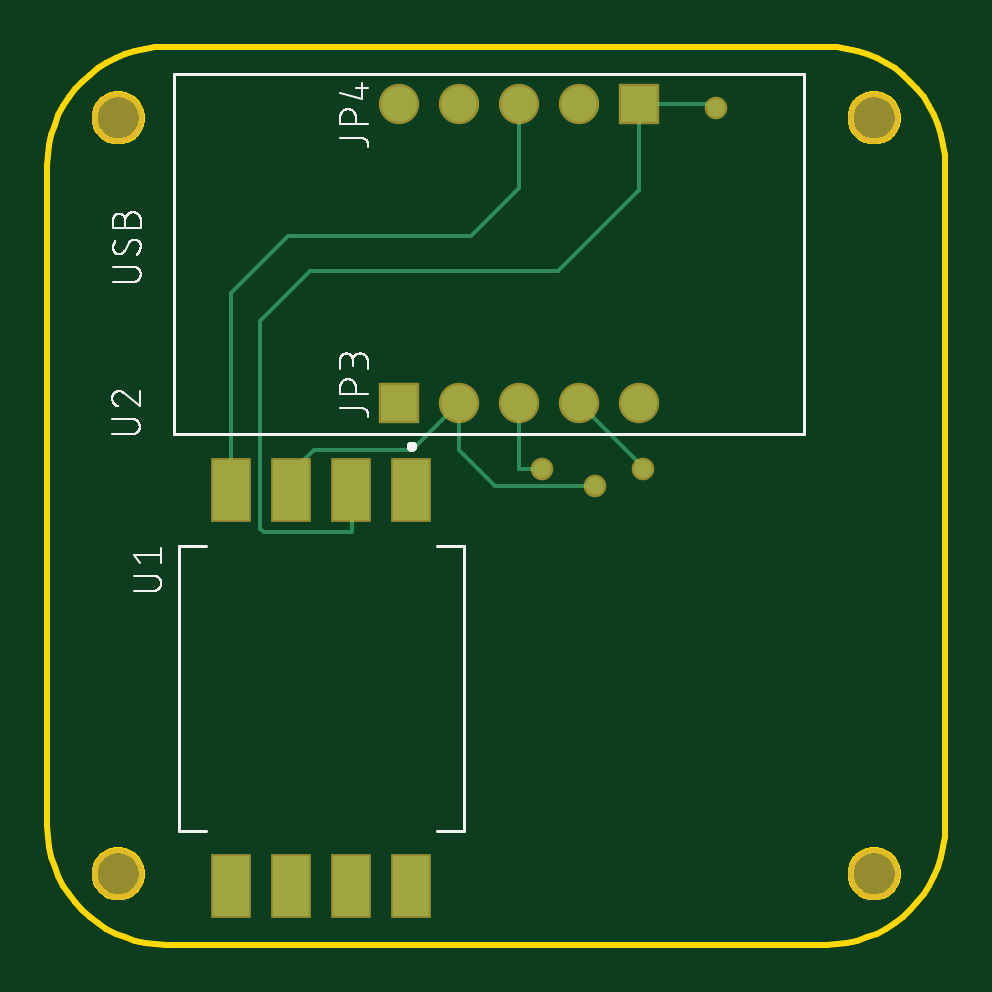
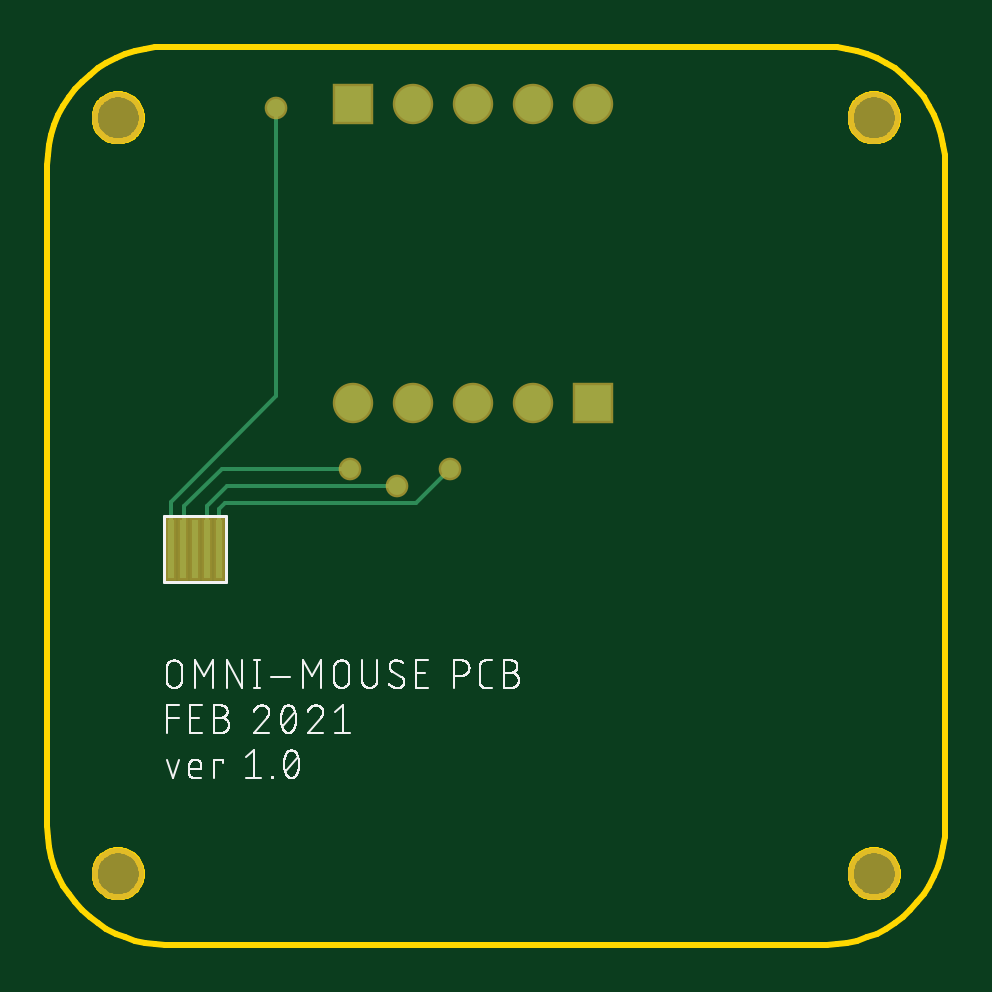
Circuit board: 9 layer files. Board 38.0 x 38.0 mm.
- bottom_copper: copper_bottom.gbr (1119 bytes)
- top_copper: copper_top.gbr (1468 bytes)
- outline: profile.gbr (6739 bytes)
- bottom_silk: silkscreen_bottom.gbr (37909 bytes)
- top_silk: silkscreen_top.gbr (25099 bytes)
- bottom_mask: soldermask_bottom.gbr (728 bytes)
- top_mask: soldermask_top.gbr (776 bytes)
- paste: solderpaste_bottom.gbr (276 bytes)
- paste: solderpaste_top.gbr (324 bytes)

=== bottom_copper: copper_bottom.gbr ===
G04 EAGLE Gerber RS-274X export*
G75*
%MOMM*%
%FSLAX34Y34*%
%LPD*%
%INBottom Copper*%
%IPPOS*%
%AMOC8*
5,1,8,0,0,1.08239X$1,22.5*%
G01*
%ADD10R,1.508000X1.508000*%
%ADD11C,1.508000*%
%ADD12R,0.300000X2.500000*%
%ADD13C,0.756400*%
%ADD14C,0.152400*%


D10*
X148900Y229250D03*
D11*
X174300Y229250D03*
X199700Y229250D03*
X225100Y229250D03*
X250500Y229250D03*
X148900Y356000D03*
D10*
X250500Y356000D03*
D11*
X225100Y356000D03*
X199700Y356000D03*
X174300Y356000D03*
D12*
X327500Y167500D03*
X322500Y167500D03*
X317500Y167500D03*
X312500Y167500D03*
X307500Y167500D03*
D13*
X209500Y201500D03*
D14*
X307500Y184500D02*
X307500Y167500D01*
X224000Y187000D02*
X209500Y201500D01*
X224000Y187000D02*
X305000Y187000D01*
X307500Y184500D01*
D13*
X252000Y201500D03*
D14*
X306000Y201500D01*
X322000Y185500D01*
X322000Y168000D02*
X322500Y167500D01*
X322000Y168000D02*
X322000Y185500D01*
D13*
X283000Y354000D03*
D14*
X283000Y232033D01*
X327500Y187533D02*
X327500Y167500D01*
X327500Y187533D02*
X283000Y232033D01*
D13*
X232000Y194000D03*
D14*
X304000Y194000D01*
X312500Y185500D02*
X312500Y167500D01*
X312500Y185500D02*
X304000Y194000D01*
M02*

=== top_copper: copper_top.gbr ===
G04 EAGLE Gerber RS-274X export*
G75*
%MOMM*%
%FSLAX34Y34*%
%LPD*%
%INTop Copper*%
%IPPOS*%
%AMOC8*
5,1,8,0,0,1.08239X$1,22.5*%
G01*
%ADD10R,1.520000X2.540000*%
%ADD11R,1.508000X1.508000*%
%ADD12C,1.508000*%
%ADD13C,0.152400*%
%ADD14C,0.756400*%


D10*
X154100Y192300D03*
X128700Y192300D03*
X103300Y192300D03*
X77900Y192300D03*
X77900Y24700D03*
X103300Y24700D03*
X128700Y24700D03*
X154100Y24700D03*
D11*
X148900Y229250D03*
D12*
X174300Y229250D03*
X199700Y229250D03*
X225100Y229250D03*
X250500Y229250D03*
X148900Y356000D03*
D11*
X250500Y356000D03*
D12*
X225100Y356000D03*
X199700Y356000D03*
X174300Y356000D03*
D13*
X77900Y275900D02*
X77900Y192300D01*
X102000Y300000D02*
X179500Y300000D01*
X199700Y320200D01*
X199700Y356000D01*
X102000Y300000D02*
X77900Y275900D01*
D14*
X209500Y201500D03*
D13*
X199700Y201500D01*
X199700Y229250D01*
D14*
X252000Y201500D03*
D13*
X252000Y202350D01*
X225100Y229250D01*
D14*
X283000Y354000D03*
D13*
X281000Y356000D01*
X250500Y356000D01*
X90000Y176000D02*
X91500Y174500D01*
X90000Y176000D02*
X90000Y264000D01*
X111000Y285000D01*
X216000Y285000D01*
X250500Y319500D01*
X250500Y356000D01*
X128700Y192300D02*
X129000Y192000D01*
X129000Y174500D01*
X91500Y174500D01*
D14*
X232000Y194000D03*
D13*
X189550Y194000D01*
X174300Y209250D01*
X174300Y229250D01*
X103300Y200050D02*
X103300Y192300D01*
X103300Y200050D02*
X112750Y209500D01*
X154500Y209500D01*
X155525Y210475D02*
X174300Y229250D01*
X155525Y210475D02*
X155475Y210475D01*
X154500Y209500D01*
M02*

=== outline: profile.gbr (6739 bytes, source omitted) ===
=== bottom_silk: silkscreen_bottom.gbr (37909 bytes, source omitted) ===
=== top_silk: silkscreen_top.gbr (25099 bytes, source omitted) ===
=== bottom_mask: soldermask_bottom.gbr ===
G04 EAGLE Gerber RS-274X export*
G75*
%MOMM*%
%FSLAX34Y34*%
%LPD*%
%INSoldermask Bottom*%
%IPPOS*%
%AMOC8*
5,1,8,0,0,1.08239X$1,22.5*%
G01*
%ADD10C,2.203200*%
%ADD11R,1.711200X1.711200*%
%ADD12C,1.711200*%
%ADD13R,0.503200X2.703200*%
%ADD14C,0.959600*%


D10*
X30000Y350000D03*
X350000Y350000D03*
X350000Y30000D03*
X30000Y30000D03*
D11*
X148900Y229250D03*
D12*
X174300Y229250D03*
X199700Y229250D03*
X225100Y229250D03*
X250500Y229250D03*
X148900Y356000D03*
D11*
X250500Y356000D03*
D12*
X225100Y356000D03*
X199700Y356000D03*
X174300Y356000D03*
D13*
X327500Y167500D03*
X322500Y167500D03*
X317500Y167500D03*
X312500Y167500D03*
X307500Y167500D03*
D14*
X209500Y201500D03*
X252000Y201500D03*
X283000Y354000D03*
X232000Y194000D03*
M02*

=== top_mask: soldermask_top.gbr ===
G04 EAGLE Gerber RS-274X export*
G75*
%MOMM*%
%FSLAX34Y34*%
%LPD*%
%INSoldermask Top*%
%IPPOS*%
%AMOC8*
5,1,8,0,0,1.08239X$1,22.5*%
G01*
%ADD10C,2.203200*%
%ADD11R,1.723200X2.743200*%
%ADD12R,1.711200X1.711200*%
%ADD13C,1.711200*%
%ADD14C,0.959600*%


D10*
X30000Y350000D03*
X350000Y350000D03*
X350000Y30000D03*
X30000Y30000D03*
D11*
X154100Y192300D03*
X128700Y192300D03*
X103300Y192300D03*
X77900Y192300D03*
X77900Y24700D03*
X103300Y24700D03*
X128700Y24700D03*
X154100Y24700D03*
D12*
X148900Y229250D03*
D13*
X174300Y229250D03*
X199700Y229250D03*
X225100Y229250D03*
X250500Y229250D03*
X148900Y356000D03*
D12*
X250500Y356000D03*
D13*
X225100Y356000D03*
X199700Y356000D03*
X174300Y356000D03*
D14*
X209500Y201500D03*
X252000Y201500D03*
X283000Y354000D03*
X232000Y194000D03*
M02*

=== paste: solderpaste_bottom.gbr ===
G04 EAGLE Gerber RS-274X export*
G75*
%MOMM*%
%FSLAX34Y34*%
%LPD*%
%INSolderpaste Bottom*%
%IPPOS*%
%AMOC8*
5,1,8,0,0,1.08239X$1,22.5*%
G01*
%ADD10R,0.300000X2.500000*%


D10*
X327500Y167500D03*
X322500Y167500D03*
X317500Y167500D03*
X312500Y167500D03*
X307500Y167500D03*
M02*

=== paste: solderpaste_top.gbr ===
G04 EAGLE Gerber RS-274X export*
G75*
%MOMM*%
%FSLAX34Y34*%
%LPD*%
%INSolderpaste Top*%
%IPPOS*%
%AMOC8*
5,1,8,0,0,1.08239X$1,22.5*%
G01*
%ADD10R,1.520000X2.540000*%


D10*
X154100Y192300D03*
X128700Y192300D03*
X103300Y192300D03*
X77900Y192300D03*
X77900Y24700D03*
X103300Y24700D03*
X128700Y24700D03*
X154100Y24700D03*
M02*

